pico-8 play session: hold → + tap 🅾

[t = 2 s] hold → ~2s, tap 🅾 ~4×
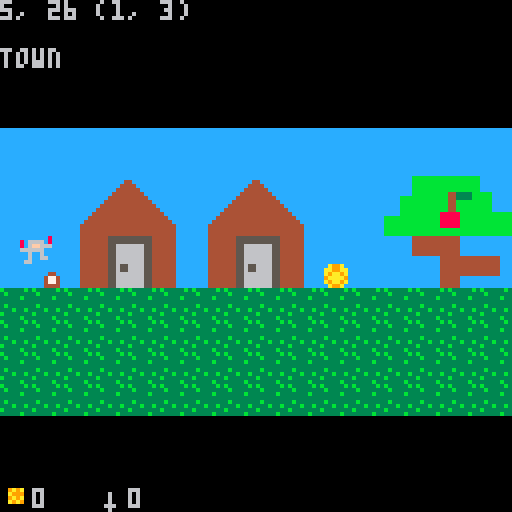
[t = 6 s] hold → ~6s, tap 🅾 ~10×
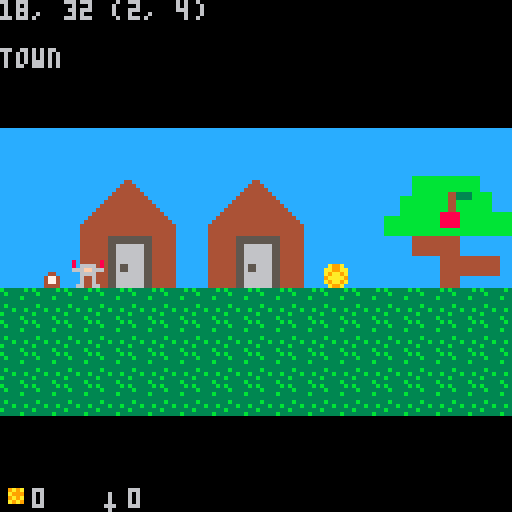
[t = 8 s] hold → ~8s, tap 🅾 ~14×
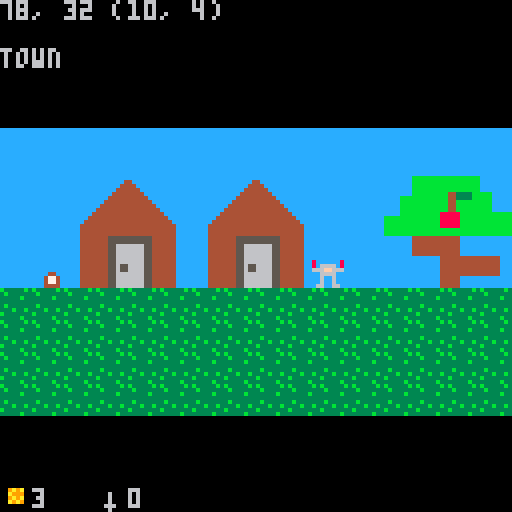

pico-8 cartridge
version 8
__lua__
jmp = {  3, 3, 2, 2, 2, 1, 1, 1,
         0, 1, 0, 1, 0, 1, 0 }
g = { x=0, y=0, s=1,
      f=0, fb=54, fn=4, 
      jf=0, jv=0, 
      gold=0, sword=0
}
c = { x=0, y=-32 }

room={ }

room[1] = { 
 name="town",
 x=0, y=0,
 w=33*8, h=8*8,
 cx=0, cy=-32,
 sx=0,sy=4*8,
 dx1=0,dx2=33*8,
 dy1=4*8,dy2=4*8,
}

room[2] = {
 name = "house1",
 x=0, y=16*8,
 w=10*8, h=10*8,
 cx=-24, cy=(16*8)-24,
 sx=5*8, sy=25*8,
 dx1=8,dx2=72,
 dy1=(16*8)+8,dy2=(16*8)+72,
}

r={}

gold = {
 { cx=10,cy=4, v=3 },
 { cx=1,cy=20, v=1 },
 { cx=1,cy=21, v=1 },
 { cx=1,cy=22, v=1 },
}

sword = { cx=5,cy=20 }

function room_set(n)
 r=room[n]
 c.x=r.cx
 c.y=r.cy
 g.x=r.sx
 g.y=r.sy
 g.cx=round(g.x/8)
 g.cy=round(g.y/8)
end

function round(x)
 local f=flr(x)
 local c=flr(x+0.5)
 if c~=f then
  return c
 else
  return f
 end
end

function guy_move()
 if btn(0) then --left
  g.x-=g.s
	 if g.x < r.dx1 then g.x = r.dx1 end
  if g.x > 32 and g.x-c.x <= 32 then
   c.x-=g.s
  end
 end
	if btn(1) then --right
	 g.x+=g.s
	 if g.x > r.dx2 then g.x=r.dx2 end
  if g.x < r.dx2-32 and g.x-c.x >= 96 then
   c.x+=g.s
  end
	end
	if btn(2) then -- up
	 g.y-=g.s
	 if g.y < r.dy1 then g.y = r.dy1 end
	end
	if btn(3) then -- down
	 g.y+=g.s
	 if g.y > r.dy2 then g.y = r.dy2 end
	end
 --26,31
 if btn(4) and g.x>=26 and g.x<=31 then
  room_set(2)
 end 
 --56,63
	if btn(5) and g.jv==0 then -- jump
	 g.jv=1
	 sfx(002)
	end
	if g.jf==15 then g.jv=-1 end
	if g.jv~=0 then
	 g.jf+=g.jv
	 if g.jf<=0 then 
	  g.jf=0
	  g.jv=0
	 else
	  g.y+=-g.jv*jmp[g.jf]
	 end
	end
	g.cx=round(g.x/8)
	g.cy=round(g.y/8)
	--if btn(3) then g.y=g.y+g.s end
	--if g.x > 120 then g.x = 120 end
	--if g.y ~= 64 then g.y = 64 end

end

function guy_draw()
 if btn(0) or btn(1) or btn(2) or btn(3) then
  g.f+=1
 end
 if g.f/2 >= g.fn then
  g.f = 0
 end
	spr(g.fb + (g.f/2), g.x, g.y)
end

function stuff_draw()
 for k,v in pairs(gold) do
  if v.v>1 then
   spr(075, v.cx*8, v.cy*8)
  else
   spr(076, v.cx*8, v.cy*8)
  end
 end
 if sword~=nil then
  spr(086, sword.cx*8, sword.cy*8)
 end
end

function collect()
 for k,v in pairs(gold) do
  if g.cx==v.cx and
     g.cy==v.cy then
   g.gold+=v.v
   gold[k]=nil
   sfx(003)
  end
 end
 if sword~=nil and 
    (g.cx==sword.cx and
     g.cy==sword.cy) then
  g.sword=1
  sword=nil
  sfx(004)
 end
end

function _init()
 room_set(1)
 palt(2, true)
 palt(0, false)
 sfx(001)
end

function _update()
 guy_move()
 collect()
end

function inventory()
 spr(076, 0, 120)
 print(g.gold, 8, 122)
 spr(086, 24, 120)
 print(g.sword, 32, 122)
end

function _draw()
 cls()

 if c.x<0 then c.x=0 end
 camera(c.x, c.y)
 map(0, 0, 0, 0)
 guy_draw()
 stuff_draw()
 
 camera()
 print(g.x .. ", " .. g.y .. " (" .. g.cx .. ", " .. g.cy .. ")", 0, 0)
 print("\n" .. r.name)
 inventory()
 
 if (g.f==1 or g.f==3) and 
     g.jf==0 and (btn(0) or btn(1)) 
     then sfx(000)
 end
end
__gfx__
000000000000000000000000222222220000000000000000caaaaaaacccccccccccccccccccccccccccccaaa00000000ccccccccccccccc7ccccccccccccc777
000000000000000000000000822222280000000000000000aaaaaaaaccccccccccccccccccccccccccccaaaa00000000cccccccccccccc77cccccccccccc7777
007007000000000050bbbb05826666280000000000000000caaaaaaacccccccccccccccccccccccccccccaaa00000000ccccccccccccc777cccccccccccc7777
000770006077770650b00b05666ff6660000000000000000aaaaaaaaccccccccccccccccccccccccccccaaaa00000000cccccccccccc7707cccccccccc777677
00077000607ff706bbbbbbbb226666220000000000000000caaaaaaacccccccccccccccc4444444444444a0a00000000ccccccccccc77777ccccccccc7756667
007007007777777700bbbb002262262200bbbb0000000000aaaaaaaacccccccc44cccccc444444444444400000000000ccccccccccc77777cccccccb77655555
000000000100001000b00b00226226220ccccccccccccccccaaaaaaaccccccc4444ccccc444444444444400000000000ccccccccccccc707cccccc6355566655
00000000010000100bb00bb026622662ccccccccccccccccacacacaccccccc444444cccc444444444444400000000000cccccccccccccc70ccccbb3566665666
b33333b300000000cccccccccccccccccccccccccccccccc00000000ccccc44444444ccc444444444444400000000000ccccccccccccccc7cccc355b55666655
3b33333300000000cccccccccccccccccccccccccccccccc00000000cccc4444444444cc444444444444400000000000ccccccccccccccc7ccc3556665366566
33333b3300007400ccccccccccccccccccbbbbcccccccccc00000000ccc444455554444c444444444444400000000000cccccc4444444444ccc5553566666665
3333333300007000ccccccccc999999ccbbbbbbccccccccc00000000cc4444456654444c444445555444400000000000ccccc44444444444ccb33bb55bbb6666
3b33333300777770cccc44ccc999999cbbbbbbbbcccccccc00000000cc4444456654444c444445555444400000000000cccccc4444044444cc5bb55553333555
333b33b3007aaa70ccc4774c99999999cc444ccccccccccc00000000cc4444450654444c444445055444400000000000ccccccc444040444c5355555555b5535
b3333333007aaa70ccc4774cc999999ccccc444ccccccccc00000000cc4444456654444c4444455554444ccc00000000cccccccc440444446555b55555555555
33333b3300777770ccc4444ccc9999cccccc4ccccccccccc00000000cc4444456654444c4444455554444ccc00000000ccccccccc444444453333533355bbb55
cccccccc00000000cccccccccccccccccccccccccccccccc222222222222222222222222222222220000000055000055ccccccccccccccc55555555355555555
cccccccc00000000cccccccccccccccccccccccccccccccc8222222822a22a2282222228822222280550055005500550ccccccccccccc6555b5555533bbb5555
cccccccc00000000cccccccccccccccccccccccccccccccc826666282222222282666628826666285555555505555550cccccccccccc5555555b55555553bb33
cccccccc00000000cccccccccccccc55cccccccccccccccc666ff666222222a2666ff666666ff6665055550500555500cccccccccccbbbb55535555555555555
cccccccc00000000cccccccccccccc66cccccccccccccccc226666222a2222a222666622226666225005500500055000cccccccccb35555b5533b55333555655
cccccccc00000000ccccccccccccc5555ccccccccccccccc226226222aaa2aa222622622226226220000000000000000cccccccbb55555555555555b53555555
cccccccc00000000cccccccccccc666666cccccccccccccc22622622222aaa2222622622226226220000000000000000cccccc63555555555555556355bb5655
cccccccc00000000ccccccccccc55555555ccccccccccccc266226622222222226622662266226620000000000000000ccccbb35550000055555bb356555b555
0000000000000000000000000066666666660000cccccccc222222222222222222222222222222220000000000000000cccc355555000005b555355b55655533
0000000000000000000000000055555555550000cccccccc822222228222222822222228822222280000000000000000ccc35555550000055553555555355bb5
0000740000007400000000000055555005550000cccccccc826666288266662882666628826666280000000000000000ccc55535500000005555553555555555
0000700000007000000000000055555005550000cc555555666ff628666ff666826ff666666ff6660000000000000000ccb33bb55000000055b33bb55bb55555
0077777000777770000000000055555005550000cc555555226666662266662266666622226666220000000000000000cc5bb55500000000555bb55553333555
00788870007ccc7000000000bbbbbbbbbbbbbbbbcc550055226226222262262222622622226226220000000000000000c53555550000000055355555555b5535
00788870007ccc7000000000bbbbbbbbbbbbbbbbcc5500552662262222622622226226622262262200000000000000006555b555000000006555b55555555555
007777700077777000000000bbbbbbbbbbbbbbbbcc550055222226622662266226622222266226620000000000000000533335500000000053333533355bbb55
111110c1110010001111111111111010111111111111101144444444c66c6c6c8888888844444444465446542222222222222222000000000000000000000000
111100c1111111001111101111110c111111101111110111486891a46cc666c69999999966666666465446542222222222222222000000000000000000000000
11cccc0111111110115100111110cc111151001111101111486891a4c6c6cc66aaaaaaaa555555554654465422a99a22229a9a22000000000000000000000000
11111111110c11101111cc11111cc0111111111111111011486891a46c6c6cc69444444944444444465446542aa99aa222a99922000000000000000000000000
1511111111c011101111111111111111111111111111111144444444c6c66c6caaaaaaaa44444444465446542a9aa9a2229a9a22000000000000000000000000
1110c11511101100111111111111111111111111111111114a83ab94c66c6cc694444449666666664654465429aaaa9222a9a922000000000000000000000000
11cc011111111110111111111111115111111111111111514a83ab946c666c6c9999999955555555465446542a9aa9a222222222000000000000000000000000
1111111110c111101111111115111111111111111511111144444444666cc66c88888888444444444654465422a99a2222222222000000000000000000000000
1111151ccc011110111110c111111111111110111111111100000000000000000000000000000000000000000000000000000000000000000000000000000000
01111111111111001111ccc111111111111111111111111100000000000000000000000000000000000000000000000000000000000000000000000000000000
011111111111111011111111111110c1111111111111101100000000000000000000000000000000000000000000000000000000000000000000000000000000
1111111111111100111111111110cc01111111111110110100060000000000000000000000000000000000000000000000000000000000000000000000000000
111110c1111510001111111115111111111111111511111100060000000000000000000000000000000000000000000000000000000000000000000000000000
11111c01111110001151111011111111115111111111111100060000000000000000000000000000000000000000000000000000000000000000000000000000
11511111111111c01111110011111110111111111111111100666000000000000000000000000000000000000000000000000000000000000000000000000000
111111111ccc11c00001110001111000111111111111111100060000000000000000000000000000000000000000000000000000000000000000000000000000
00000000000000000000000000000000000000000000000000000000000000000000000000000000000000000000000000000000000000000000000000000000
00000000000000000000000000000000000000000000000000000000000000000000000000000000000000000000000000000000000000000000000000000000
00000000000000000000000000000000000000000000000000000000000000000000000000000000000000000000000000000000000000000000000000000000
00000000000000000000000000000000000000000000000000000000000000000000000000000000000000000000000000000000000000000000000000000000
00000000000000000000000000000000000000000000000000000000000000000000000000000000000000000000000000000000000000000000000000000000
00000000000000000000000000000000000000000000000000000000000000000000000000000000000000000000000000000000000000000000000000000000
00000000000000000000000000000000000000000000000000000000000000000000000000000000000000000000000000000000000000000000000000000000
00000000000000000000000000000000000000000000000000000000000000000000000000000000000000000000000000000000000000000000000000000000
00000000000000000000000000000000000000000000000000000000000000000000000000000000000000000000000000000000000000000000000000000000
00000000000000000000000000000000000000000000000000000000000000000000000000000000000000000000000000000000000000000000000000000000
00000000000000000000000000000000000000000000000000000000000000000000000000000000000000000000000000000000000000000000000000000000
00000000000000000000000000000000000000000000000000000000000000000000000000000000000000000000000000000000000000000000000000000000
00000000000000000000000000000000000000000000000000000000000000000000000000000000000000000000000000000000000000000000000000000000
00000000000000000000000000000000000000000000000000000000000000000000000000000000000000000000000000000000000000000000000000000000
00000000000000000000000000000000000000000000000000000000000000000000000000000000000000000000000000000000000000000000000000000000
00000000000000000000000000000000000000000000000000000000000000000000000000000000000000000000000000000000000000000000000000000000
cccccccccccccccccccccccccccccccccccccccccccccccccccccccccccccccccccccccccccccccc000000000000000000000000000000000000000000000000
cccccccccccccccccccccccccccccccccccccccccccccccccccccccccccccccccccccccccccccccc000000000000000000000000000000000000000000000000
cccccccccccccccccccccccccccccccccccccccccccccccccccccccccccccccccccccccccccccccc000000000000000000000000000000000000000000000000
cccccccccccccccccccccccccccccccccccccccccccccccccccccccccccccccccccccccccccccccc000000000000000000000000000000000000000000000000
cccccccccccccccccccccccccccccccccccccccccccccccccccccccbbbbbbbbbbbbbbbbbcccccccc000000000000000000000000000000000000000000000000
cccccccc44ccccccccccccccccccccc44ccccccccccccccccccccccbbbbbbbbbbbbbbbbbcccccccc000000000000000000000000000000000000000000000000
ccccccc4444ccccccccccccccccccc4444cccccccccccccccccccccbbbbbbbbbbbbbbbbbcccccccc000000000000000000000000000000000000000000000000
cccccc444444ccccccccccccccccc444444ccccccccccccccccccccbbbbbbbbbbbbbbbbbcccccccc000000000000000000000000000000000000000000000000
ccccc44444444ccccccccccccccc44444444cccccccccccccccccccbbbbbbbbb443333bbbbbccccc000000000000000000000000000000000000000000000000
cccc4444444444ccccccccccccc4444444444cccccccccccccccbbbbbbbbbbbb443333bbbbbccccc000000000000000000000000000000000000000000000000
ccc444455554444ccccccccccc444444444444ccccccccccccccbbbbbbbbbbbb44bbbbbbbbbccccc000000000000000000000000000000000000000000000000
cc4444456654444cccccccccc44444444444444cccccccccccccbbbbbbbbbbbb44bbbbbbbbbccccc000000000000000000000000000000000000000000000000
cc4444456654444ccccccccc4444444444444444ccccccccccccbbbbbbbbbbbb44bbbbbbbbbccccc000000000000000000000000000000000000000000000000
cc4444450654444cccccccc444444444444444444cccccccccccbbbbbbbbbb88888bbbbbbbbbbbbb000000000000000000000000000000000000000000000000
cc4444456654444ccccccc44444444444444444444ccccccbbbbbbbbbbbbbb88888bbbbbbbbbbbbb000000000000000000000000000000000000000000000000
cc4444456654444cccccc4444444444444444444444cccccbbbbbbbbbbbbbb88888bbbbbbbbbbbbb000000000000000000000000000000000000000000000000
cccccccc00000000cccc444444444444444444444444ccccbbbbbbbbbbbbbb88888bbbbbbbbbbbbb000000000000000000000000000000000000000000000000
cccccccc00000000cccc444444444444444444444444ccccbbbbbbbbbbbbbbbbbbbbbbbbbbbbbbbb000000000000000000000000000000000000000000000000
ccbbbbcc00000000cccc444444444444444444444444ccccbbbbbbbbbbbbbbbbbbbbbbbbbbbbbbbb000000000000000000000000000000000000000000000000
cbbbbbbc00000000cccc444444455555555555444444ccccccccccc444444444444ccccccccccccc000000000000000000000000000000000000000000000000
bbbbbbbb00000000cccc444444455555555555444444ccccccccccc444444444444ccccccccccccc000000000000000000000000000000000000000000000000
cc444ccc00000000cccc444444455666666655444444ccccccccccc444444444444ccccccccccccc000000000000000000000000000000000000000000000000
cccc444c00000000cccc444444455666666655444444ccccccccccc444444444444ccccccccccccc000000000000000000000000000000000000000000000000
cccc4ccc00000000cccc444444455666666655444444ccccccccccc444444444444ccccccccccccc000000000000000000000000000000000000000000000000
0000000000000000cccc444444455666666655444444cccccccccccccccccc444444444444444ccc000000000000000000000000000000000000000000000000
0000000000000000cccc444444455666666655444444cccccccccccccccccc444444444444444ccc000000000000000000000000000000000000000000000000
0000000000000000cccc444444455655666655444444cccccccccccccccccc444444444444444ccc000000000000000000000000000000000000000000000000
0000000000000000cccc444444455655666655444444cccccccccccccccccc444444444444444ccc000000000000000000000000000000000000000000000000
0000000000000000cccc444444455666666655444444cccccccccccccccccc444444444444444ccc000000000000000000000000000000000000000000000000
0000000000000000cccc444444455666666655444444cccccccccccccccccc44444ccccccccccccc000000000000000000000000000000000000000000000000
0000000000000000cccc444444455666666655444444cccccccccccccccccc44444ccccccccccccc000000000000000000000000000000000000000000000000
0000000000000000cccc444444455666666655444444cccccccccccccccccc44444ccccccccccccc000000000000000000000000000000000000000000000000
00000000000000000000000000000000000000000000000000000000000000000000000000000000000000000000000000000000000000000000000000000000
00000000000000000000000000000000000000000000000000000000000000000000000000000000000000000000000000000000000000000000000000000000
00000000000000000000000000000000000000000000000000000000000000000000000000000000000000000000000000000000000000000000000000000000
00000000000000000000000000000000000000000000000000000000000000000000000000000000000000000000000000000000000000000000000000000000
00000000000000000000000000000000000000000000000000000000000000000000000000000000000000000000000000000000000000000000000000000000
00000000000000000000000000000000000000000000000000000000000000000000000000000000000000000000000000000000000000000000000000000000
00000000000000000000000000000000000000000000000000000000000000000000000000000000000000000000000000000000000000000000000000000000
00000000000000000000000000000000000000000000000000000000000000000000000000000000000000000000000000000000000000000000000000000000
00000000000000000000000000000000000000000000000000000000000000000000000000000000000000000000000000000000000000000000000000000000
00000000000000000000000000000000000000000000000000000000000000000000000000000000000000000000000000000000000000000000000000000000
00000000000000000000000000000000000000000000000000000000000000000000000000000000000000000000000000000000000000000000000000000000
00000000000000000000000000000000000000000000000000000000000000000000000000000000000000000000000000000000000000000000000000000000
00000000000000000000000000000000000000000000000000000000000000000000000000000000000000000000000000000000000000000000000000000000
00000000000000000000000000000000000000000000000000000000000000000000000000000000000000000000000000000000000000000000000000000000
00000000000000000000000000000000000000000000000000000000000000000000000000000000000000000000000000000000000000000000000000000000
00000000000000000000000000000000000000000000000000000000000000000000000000000000000000000000000000000000000000000000000000000000
00000000000000000000000000000000000000000000000000000000000000000000000000000000000000000000000000000000000000000000000000000000
00000000000000000000000000000000000000000000000000000000000000000000000000000000000000000000000000000000000000000000000000000000
00000000000000000000000000000000000000000000000000000000000000000000000000000000000000000000000000000000000000000000000000000000
00000000000000000000000000000000000000000000000000000000000000000000000000000000000000000000000000000000000000000000000000000000
00000000000000000000000000000000000000000000000000000000000000000000000000000000000000000000000000000000000000000000000000000000
00000000000000000000000000000000000000000000000000000000000000000000000000000000000000000000000000000000000000000000000000000000
00000000000000000000000000000000000000000000000000000000000000000000000000000000000000000000000000000000000000000000000000000000
00000000000000000000000000000000000000000000000000000000000000000000000000000000000000000000000000000000000000000000000000000000
00000000000000000000000000000000000000000000000000000000000000000000000000000000000000000000000000000000000000000000000000000000
00000000000000000000000000000000000000000000000000000000000000000000000000000000000000000000000000000000000000000000000000000000
00000000000000000000000000000000000000000000000000000000000000000000000000000000000000000000000000000000000000000000000000000000
00000000000000000000000000000000000000000000000000000000000000000000000000000000000000000000000000000000000000000000000000000000
00000000000000000000000000000000000000000000000000000000000000000000000000000000000000000000000000000000000000000000000000000000
00000000000000000000000000000000000000000000000000000000000000000000000000000000000000000000000000000000000000000000000000000000
00000000000000000000000000000000000000000000000000000000000000000000000000000000000000000000000000000000000000000000000000000000
00000000000000000000000000000000000000000000000000000000000000000000000000000000000000000000000000000000000000000000000000000000
__gff__
0000000000000000000000000000000000000000000000000000000000000000000000000000000000000000000000000000000000000000000000000000000000000000000000000000000000000000000000000000000000000000000000000000000000000000000000000000000000000000000000000000000000000000
0000000000000000000000000000000000000000000000000000000000000000000000000000000000000000000000000000000000000000000000000000000000000000000000000000000000000000000000000000000000000000000000000000000000000000000000000000000000000000000000000000000000000000
__map__
2020202020202020202020202020202020202020202020202020202020202020202000000000000000000000000000004445424342434243424342434243444041404140414041404141434350510000000000000000000000000000000000000000000000000000000000000000000000000000000000000000000000000000
20208283848582838485202086878889868788892020202020202020202020200e0f00000000000000000000000000005455525352535253525352535253545051505150515051505151434340410000000000000000000000000000000000000000000000000000000000000000000000000000000000000000000000000000
20209293949592939495202096979899969798992020202020202020202020201e1f00000000000000000000000000004041000000000000000000000000404000000000000000000000000050510000000000000000000000000000000000000000000000000000000000000000000000000000000000000000000000000000
2020a2a3a4a5a2a3a4a50c20a6a7a8a9a6a7a8a9202020202020202020202c2d2e2f00000000000000000000000000005051000000000000000000000049494900000000000000000000005650510000000000000000000000000000000000000000000000000000000000000000000000000000000000000000000000000000
2012b2b3b4b5b2b3b4b52020b6b7b8b9b6b7b8b9202020202020202020203c3d3e3f000000000000000000000000000040410049494949494900000000004040000000000000e4e4e4e4e45640410000000000000000000000000000000000000000000000000000000000000000000000000000000000000000000000000000
10101010101010101010101010101010101010101010101010101010101010101010000000000000000000000000000050514949494949494949490000004040000000000000e4e4e4e4565650510000000000000000000000000000000000000000000000000000000000000000000000000000000000000000000000000000
1010101010101010101010101010101010101010101010101010101010101010101000000000000000000000000000004040494900494949494900000049404040414041404146414043434140410000000000000000000000000000000000000000000000000000000000000000000000000000000000000000000000000000
1010101010101010101010101010101010101010101010101010101010101010101000000000000000000000000000004040494949494949494949494949404050515051505146515051505150510000000000000000000000000000000000000000000000000000000000000000000000000000000000000000000000000000
1010101010101010101010101010101010101010101010101010101010101010101000000000000000000000000000004040494949494949494949494949404000000000000000000000000052520000000000000000000000000000000000000000000000000000000000000000000000000000000000000000000000000000
1616161616161616161616161616161600000000001616161616161616161616161616161616161616160000000000004040494949494949000000000000404000000000000000000000000052520000000000000000000000000000000000000000000000000000000000000000000000000000000000000000000000000000
1616161616161616161616161616161600000000001616161616161616161616161616161616161616160000000000004040000000000000000000000000404000000000000000000000004752520000000000000000000000000000000000000000000000000000000000000000000000000000000000000000000000000000
1616161616161616161616161616161600000000001616161616161616161616161616161616161616160000000000004040000000000000000000000000404000000000464600000000004752520000000000000000000000000000000000000000000000000000000000000000000000000000000000000000000000000000
1616161616161616161616161616161600000000001616161616161616161616161616161616161616160000000000004040404040404040404040404040405252525252525252000052525252520000000000000000000000000000000000000000000000000000000000000000000000000000000000000000000000000000
1616161616161616161616161616161600000000001616161616161616161616161616161616161616160000000000004040404040404040404040404040405252525252525252000052525252520000000000000000000000000000000000000000000000000000000000000000000000000000000000000000000000000000
0000000000000000000000000000000000000000001616161616161616161616161616161616161616160000000000000000000000000000000000000000000000434300000000000000000043430000000000000000000000000000000000000000000000000000000000000000000000000000000000000000000000000000
0000000000000000000000000000000000000000001616161616161616161616161616161616161616160000000000000000000000000000000000000000000000434300000000000000000043430000480000000000000000000000000000000000000000000000000000000000000000000000000000000000000000000000
4a4a4a4a4a4a484a4a4a4a000000000000000000000000000000000000000000000000000000000000000000000000000000000000000000000000000000000000434300000000000000000046460048480000000000000000000000000000000000000000000000000000000000000000000000000000000000000000000000
4946464646464646464649000000000000000000000000000000000000000000000000000000000000000000000000000000000000000000000000000000000000434300000000465200000043434848480000000000000000000000000000000000000000000000000000000000000000000000000000000000000000000000
4900000000000000000049000000000000000000000000000000000000000000000000000000000000000000000000000000000000000000000000000000000000434300000048465200000043434848480000000000000000000000000000000000000000000000000000000000000000000000000000000000000000000000
4916161616161616160049000000000000000000000000000000000000000000000000000000000000000000000000000000000000000000000000000000000000434343434343434343434343434846480000000000000000000000000000000000000000000000000000000000000000000000000000000000000000000000
4716161616161616160047000000000000000000000000000000000000000000000000000000000000000000000000000000000000000000000000000000000000434343434343434343434343434800000000000000000000000000000000000000000000000000000000000000000000000000000000000000000000000000
4716161616161616160047000000000000000000000000000000000000000000000000000000000000000000000000000000000000000000000000000000000000000000000000000000000000000000000000000000000000000000000000000000000000000000000000000000000000000000000000000000000000000000
4916161616161616160047000000000000000000000000000000000000000000000000000000000000000000000000000000000000000000000000000000000000000000000000000000000000000000000000000000000000000000000000000000000000000000000000000000000000000000000000000000000000000000
4916161616161616160049000000000000000000000000000000000000000000000000000000000000000000000000000000000000000000000000000000000000000000000000000000000000000000000000000000000000000000000000000000000000000000000000000000000000000000000000000000000000000000
4916161616165716160049000000000000000000000000000000000000000000000000000000000000000000000000000000000000000000000000000000000000000000000000000000000000000000000000000000000000000000000000000000000000000000000000000000000000000000000000000000000000000000
4916161616161616160049000000000000000000000000000000000000000000000000000000000000000000000000000000000000000000000000000000000000000000000000000000000000000000000000000000000000000000000000000000000000000000000000000000000000000000000000000000000000000000
4a4a4a4a4a164a4a4a4a4a000000000000000000000000000000000000000000000000000000000000000000000000000000000000000000000000000000000000000000000000000000000000000000000000000000000000000000000000000000000000000000000000000000000000000000000000000000000000000000
1616161616161616160000000000000000000000000000000000000000000000000000000000000000000000000000000000000000000000000000000000000000000000000000000000000000000000000000000000000000000000000000000000000000000000000000000000000000000000000000000000000000000000
0000000000000000000000000000000000000000000000000000000000000000000000000000000000000000000000000000000000000000000000000000000000000000000000000000000000000000000000000000000000000000000000000000000000000000000000000000000000000000000000000000000000000000
0000000000000000000000000000000000000000000000000000000000000000000000000000000000000000000000000000000000000000000000000000000000000000000000000000000000000000000000000000000000000000000000000000000000000000000000000000000000000000000000000000000000000000
0000000000000000000000000000000000000000000000000000000000000000000000000000000000000000000000000000000000000000000000000000000000000000000000000000000000000000000000000000000000000000000000000000000000000000000000000000000000000000000000000000000000000000
0000000000000000000000000000000000000000000000000000000000000000000000000000000000000000000000000000000000000000000000000000000000000000000000000000000000000000000000000000000000000000000000000000000000000000000000000000000000000000000000000000000000000000
